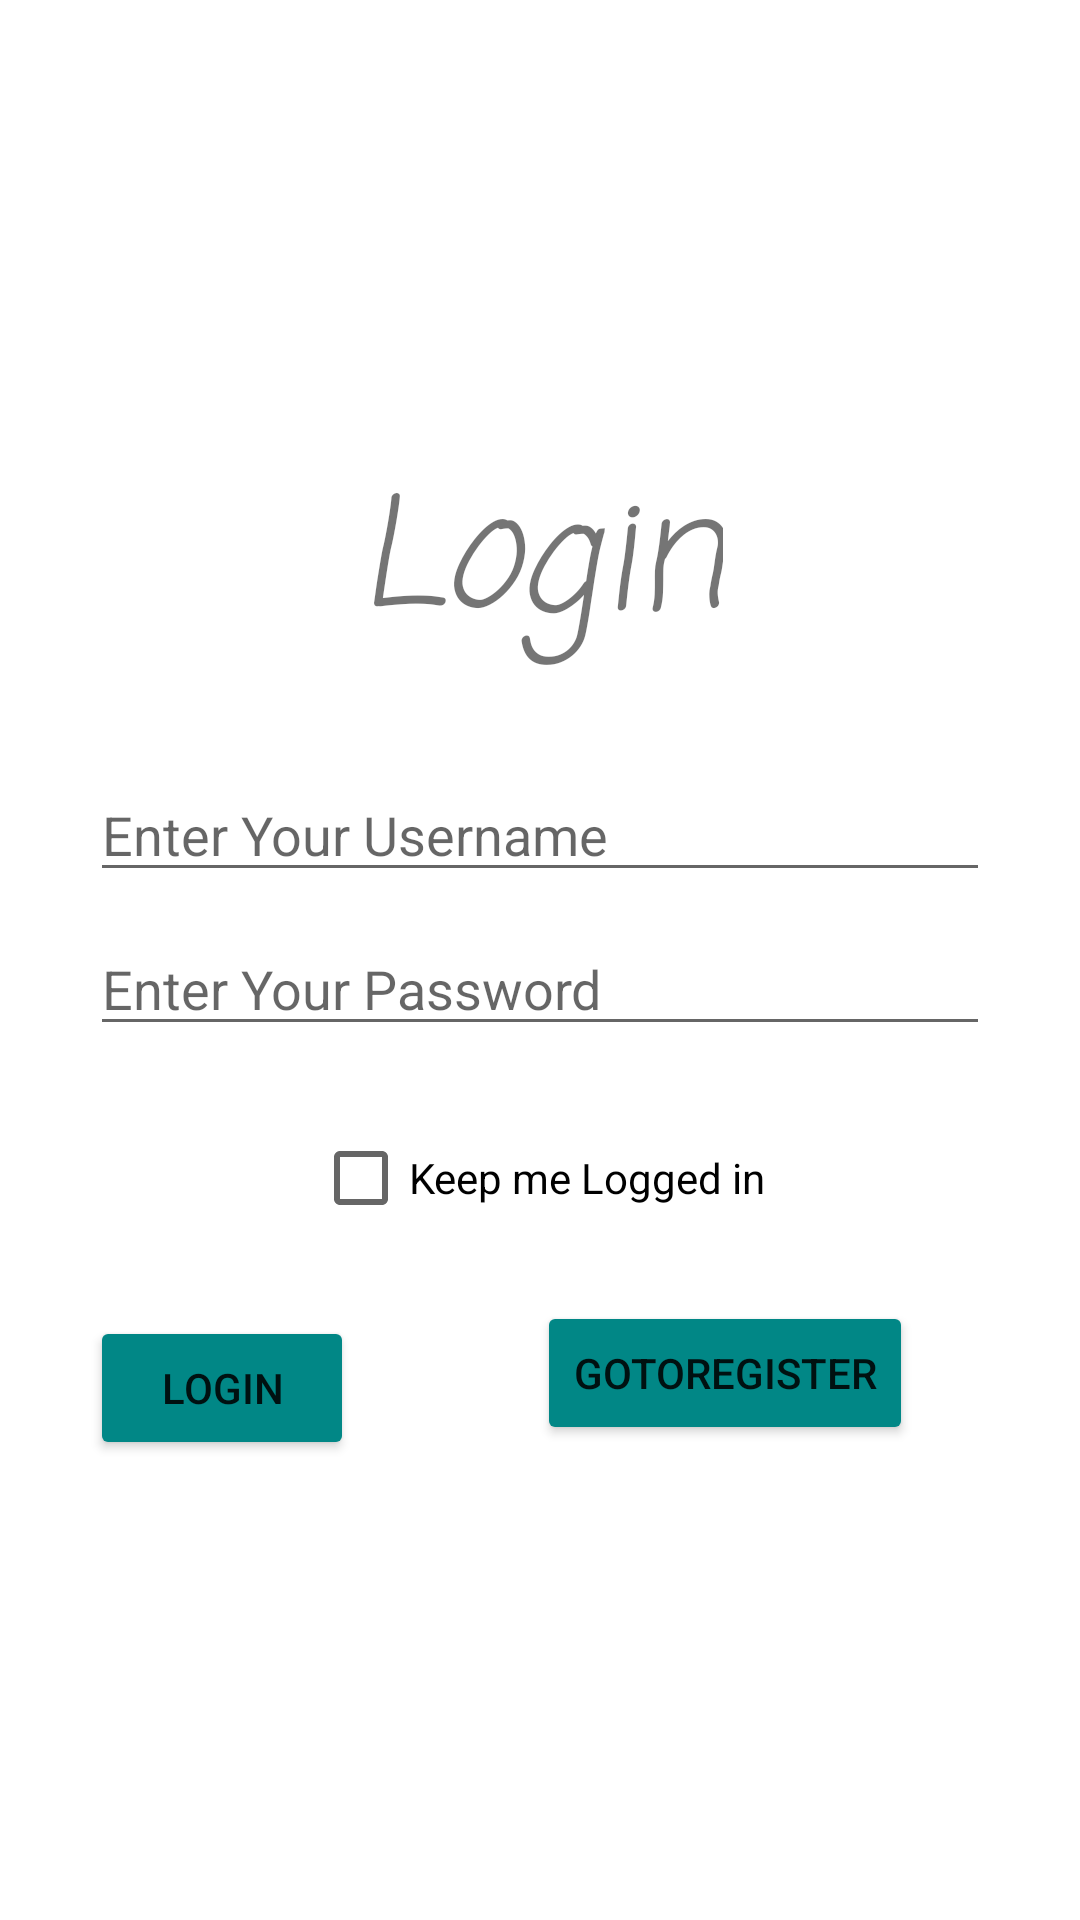

The Android layout XML behind this screen, and the referenced resources:
<!-- AndroidManifest.xml: application theme Theme.MNNIT_HUB -->
<!-- res/layout/activity_login.xml -->
<?xml version="1.0" encoding="utf-8"?>
<RelativeLayout xmlns:android="http://schemas.android.com/apk/res/android"
    android:layout_width="match_parent"
    android:layout_height="match_parent"
    xmlns:app="http://schemas.android.com/apk/res-auto"
    xmlns:tools="http://schemas.android.com/tools"
    android:background="@drawable/background4"
    tools:context=".LoginActivity">


    <TextView
        android:layout_width="wrap_content"
        android:layout_height="wrap_content"
        android:text="Login"
        android:layout_marginLeft="50dp"
        android:layout_marginRight="50dp"
        android:layout_centerHorizontal="true"
        android:textSize="50dp"
        android:textStyle="italic"
        android:fontFamily="casual"
        android:id="@+id/LoginTV"
        android:layout_marginTop="150dp"


        />
    <RelativeLayout
        android:layout_width="wrap_content"
        android:layout_height="wrap_content"

        android:layout_centerInParent="true"
        android:layout_below="@id/LoginTV"
        android:layout_marginTop="10dp"

        >


        <RelativeLayout
            android:layout_width="300dp"
            android:layout_height="wrap_content"

            android:layout_centerHorizontal="true"
            android:layout_marginTop="20dp"
            android:id="@+id/LoginParent2"
            >
            <EditText
                android:layout_width="match_parent"
                android:layout_height="wrap_content"
                android:hint="Enter Your Username"
                android:id="@+id/loginusernameET"
                />

            <EditText
                android:layout_width="match_parent"
                android:layout_height="wrap_content"
                android:hint="Enter Your Password"
                android:id="@+id/loginpasswordET"
                android:layout_below="@+id/loginusernameET"
                android:layout_marginTop="10dp"
                android:inputType="textPassword"
                />
            <CheckBox
                android:layout_width="wrap_content"
                android:layout_height="wrap_content"
                android:layout_centerHorizontal="true"
                android:layout_below="@+id/loginpasswordET"
                android:layout_marginTop="20dp"
                android:id="@+id/loggedincheck"
                android:text="Keep me Logged in"
                />

        </RelativeLayout>

        <Button
            android:id="@+id/loginBT"
            android:layout_width="wrap_content"
            android:layout_height="wrap_content"
            android:layout_below="@+id/LoginParent2"
            android:layout_marginTop="22dp"
            android:backgroundTint="@color/teal_700"
            android:text="LOGIN" />

        <Button
            android:id="@+id/gotoregister"
            android:layout_width="wrap_content"
            android:layout_height="wrap_content"
            android:layout_below="@+id/LoginParent2"
            android:layout_alignLeft="@+id/loginBT"
            android:layout_marginLeft="149dp"
            android:layout_marginTop="17dp"
            android:backgroundTint="@color/teal_700"
            android:text="Gotoregister"
            android:onClick="gotoregisterpage"/>


    </RelativeLayout>
</RelativeLayout>
<!-- resources referenced by this layout -->
<resources>
  <color name="teal_700">#FF018786</color>
  <style name="Theme.MNNIT_HUB" parent="Theme.MaterialComponents.DayNight.DarkActionBar">
          
          <item name="colorPrimary">@color/purple_500</item>
          <item name="colorPrimaryVariant">@color/purple_700</item>
          <item name="colorOnPrimary">@color/white</item>
          
          <item name="colorSecondary">@color/teal_200</item>
          <item name="colorSecondaryVariant">@color/teal_700</item>
          <item name="colorOnSecondary">@color/black</item>
          
          <item name="android:statusBarColor" tools:targetApi="l">?attr/colorPrimaryVariant</item>
          
      </style>
  <color name="purple_500">#FF6200EE</color>
  <color name="purple_700">#FF3700B3</color>
  <color name="white">#FFFFFFFF</color>
  <color name="teal_200">#FF03DAC5</color>
  <color name="black">#FF000000</color>
</resources>
